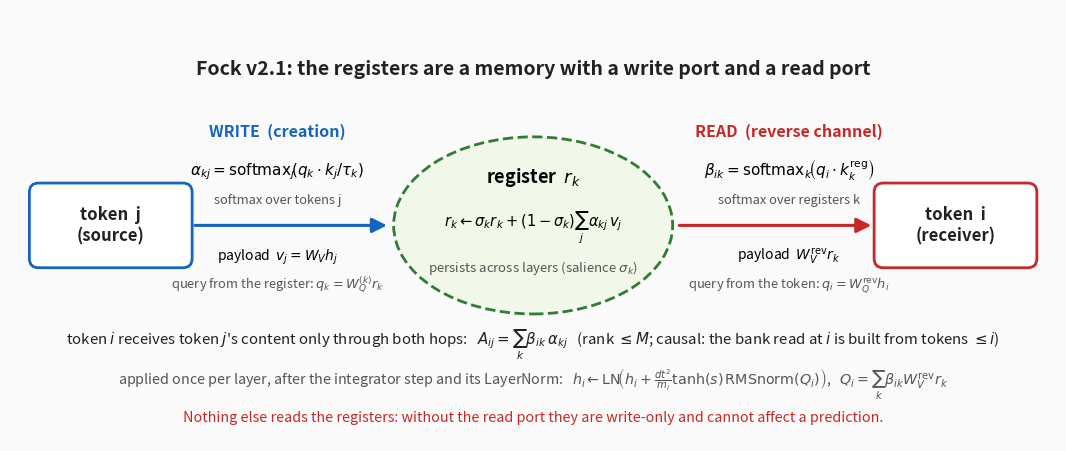

Source code (Python):
"""
Figure 8.1 of Improving_the_Fock_Mechanism_to_match_Attention.md: what Fock v2.1 implements.

The register bank is a memory with two ports. Creation is the WRITE port (each register's query
attends over the tokens: softmax over j); the reverse channel is the READ port (each token's query
attends over the active registers: softmax over k). Token i receives token j's content only through
both hops, A_ij = sum_k beta_ik alpha_kj, routed through M registers that persist across layers.

    python3 make_fock_register_read_write.py   -> fock_register_read_write.png
"""
import matplotlib
matplotlib.use("Agg")
import matplotlib.pyplot as plt
from matplotlib.patches import FancyBboxPatch, Ellipse, FancyArrowPatch

BG = "#FAFAFA"; WRITE = "#1565C0"; READ = "#C62828"; REG = "#2E7D32"; GREY = "#555555"

fig, ax = plt.subplots(figsize=(13.5, 5.6), facecolor=BG)
ax.set_xlim(0, 13.5); ax.set_ylim(0, 5.6); ax.axis("off"); ax.set_facecolor(BG)


def box(x, y, w, h, text, ec, fs=12, bold=True):
    ax.add_patch(FancyBboxPatch((x, y), w, h, boxstyle="round,pad=0.05,rounding_size=0.12",
                                fc="white", ec=ec, lw=2.0))
    ax.text(x + w / 2, y + h / 2, text, ha="center", va="center", fontsize=fs,
            fontweight="bold" if bold else "normal", color="#212121")


def arrow(x0, y0, x1, y1, c):
    ax.add_patch(FancyArrowPatch((x0, y0), (x1, y1), arrowstyle="-|>", mutation_scale=22, lw=2.2, color=c))


ax.text(6.75, 4.75, "Fock v2.1: the registers are a memory with a write port and a read port",
        ha="center", fontsize=14, fontweight="bold", color="#212121")

# token j (source), register k (memory), token i (receiver)
box(0.3, 2.3, 2.0, 1.0, "token  j\n(source)", WRITE)
ax.add_patch(Ellipse((6.75, 2.8), 3.6, 2.3, fc="#F1F8E9", ec=REG, lw=2.0, ls="--"))
ax.text(6.75, 3.35, r"register  $r_k$", ha="center", fontsize=13, fontweight="bold")
ax.text(6.75, 2.78, r"$r_k \leftarrow \sigma_k r_k + (1-\sigma_k)\sum_j \alpha_{kj}\, v_j$",
        ha="center", fontsize=10.5)
ax.text(6.75, 2.2, "persists across layers (salience $\\sigma_k$)", ha="center", fontsize=9.5, color=GREY)
box(11.2, 2.3, 2.0, 1.0, "token  i\n(receiver)", READ)

# write port
arrow(2.35, 2.8, 4.9, 2.8, WRITE)
ax.text(3.45, 3.95, "WRITE  (creation)", ha="center", fontsize=11.5, fontweight="bold", color=WRITE)
ax.text(3.45, 3.45, r"$\alpha_{kj} = \mathrm{softmax}_j\!\left(q_k \cdot k_j / \tau_k\right)$", ha="center", fontsize=11)
ax.text(3.45, 1.98, r"query from the register: $q_k = W_Q^{(k)} r_k$", ha="center", fontsize=9.3, color=GREY)
ax.text(3.45, 2.35, r"payload  $v_j = W_V h_j$", ha="center", fontsize=10)
ax.text(3.45, 3.08, "softmax over tokens j", ha="center", fontsize=9.3, color=GREY)

# read port
arrow(8.6, 2.8, 11.15, 2.8, READ)
ax.text(10.05, 3.95, "READ  (reverse channel)", ha="center", fontsize=11.5, fontweight="bold", color=READ)
ax.text(10.05, 3.45, r"$\beta_{ik} = \mathrm{softmax}_k\!\left(q_i \cdot k^{\mathrm{reg}}_k\right)$", ha="center", fontsize=11)
ax.text(10.05, 1.98, r"query from the token: $q_i = W_Q^{\mathrm{rev}} h_i$", ha="center", fontsize=9.3, color=GREY)
ax.text(10.05, 2.35, r"payload  $W_V^{\mathrm{rev}} r_k$", ha="center", fontsize=10)
ax.text(10.05, 3.08, "softmax over registers k", ha="center", fontsize=9.3, color=GREY)

# bottom: what token i receives, and where it enters the step
ax.text(6.75, 1.25, r"token $i$ receives token $j$'s content only through both hops:   "
        r"$A_{ij} = \sum_{k} \beta_{ik}\,\alpha_{kj}$   (rank $\leq M$; causal: the bank read at $i$ is built from tokens $\leq i$)",
        ha="center", fontsize=10.8, color="#212121")
ax.text(6.75, 0.72, r"applied once per layer, after the integrator step and its LayerNorm:   "
        r"$h_i \leftarrow \mathrm{LN}\!\left(h_i + \frac{dt^2}{m_i}\tanh(s)\,\mathrm{RMSnorm}(Q_i)\right)$,   "
        r"$Q_i = \sum_k \beta_{ik} W_V^{\mathrm{rev}} r_k$",
        ha="center", fontsize=10.3, color=GREY)
ax.text(6.75, 0.25, "Nothing else reads the registers: without the read port they are write-only and cannot affect a prediction.",
        ha="center", fontsize=10.3, color=READ, style="italic")

fig.savefig("fock_register_read_write.png", dpi=150, facecolor=BG, bbox_inches="tight")
print("wrote fock_register_read_write.png")
